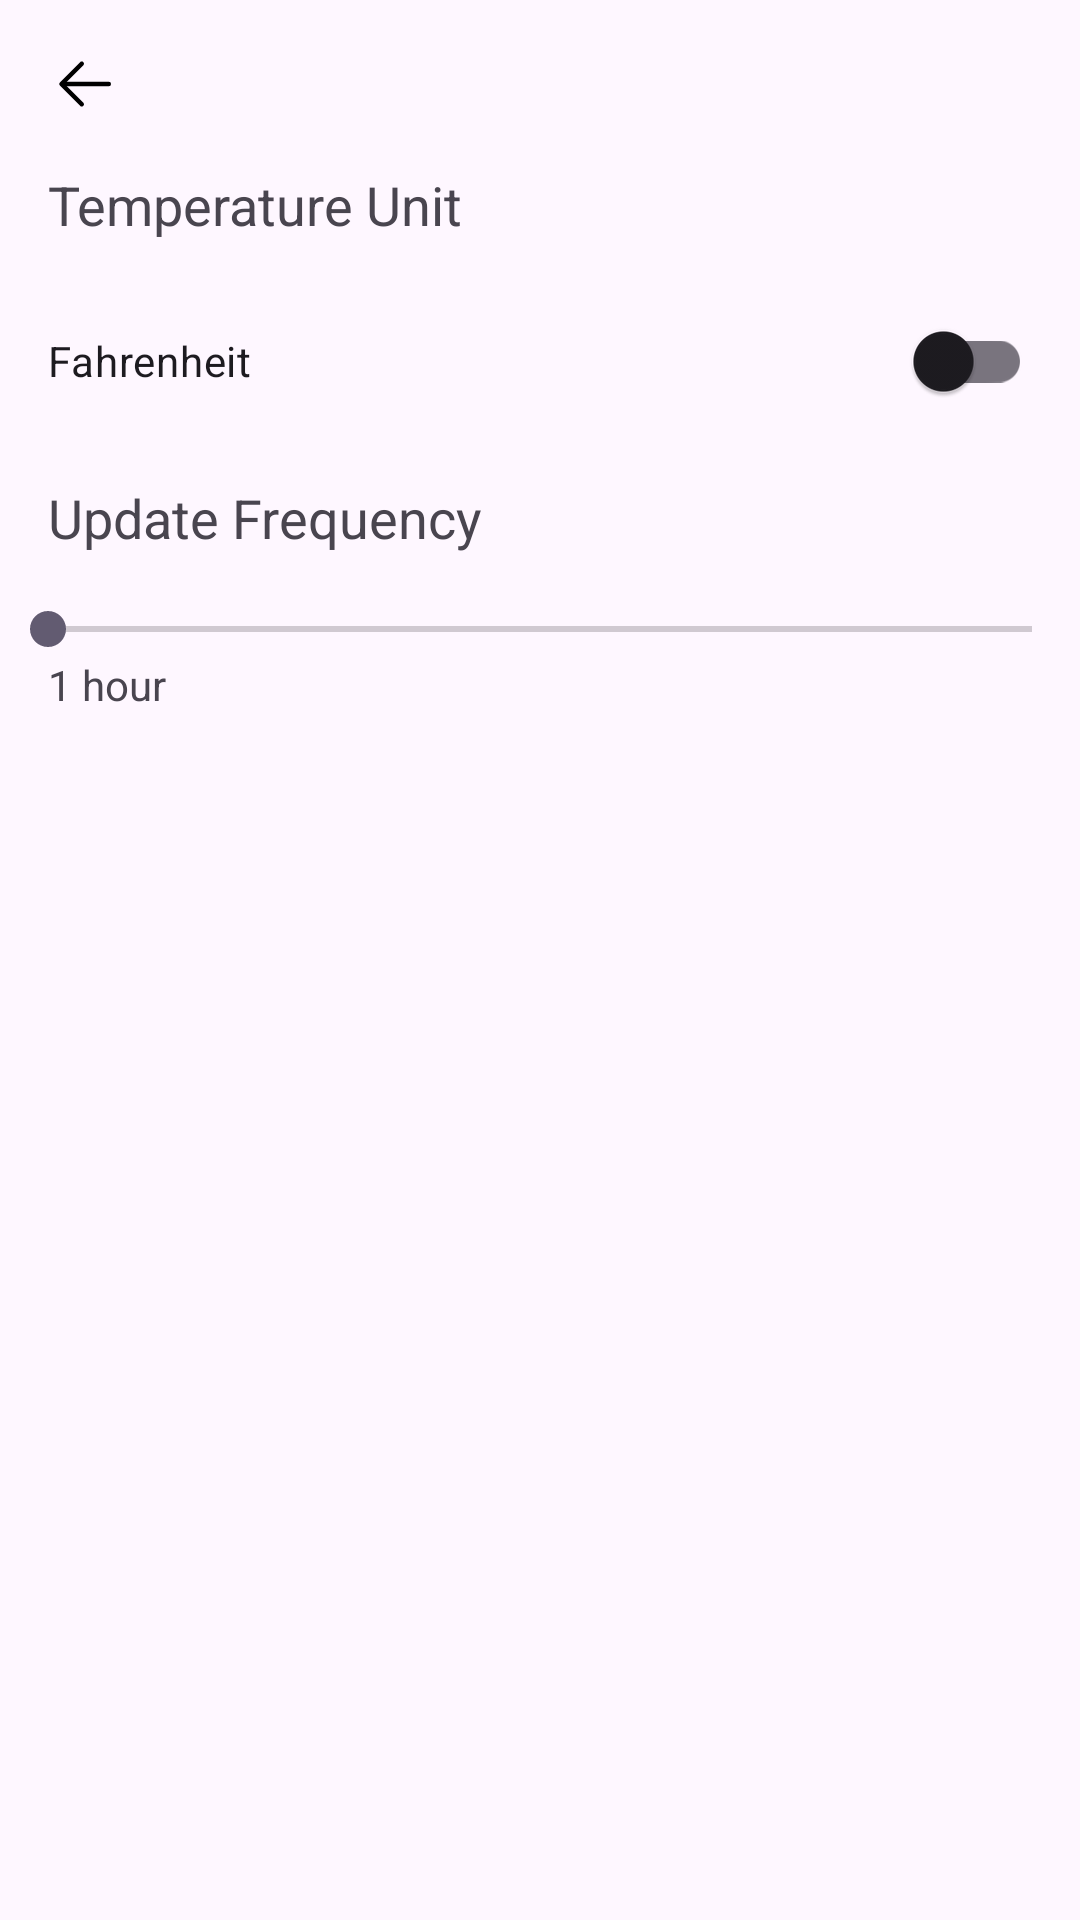

Produce the Android XML layout that renders to this screen, including the resource entries it uses.
<!-- AndroidManifest.xml: application theme Theme.ClimaVista -->
<!-- res/layout/fragment_settings.xml -->
<androidx.constraintlayout.widget.ConstraintLayout
    xmlns:android="http://schemas.android.com/apk/res/android"
    xmlns:app="http://schemas.android.com/apk/res-auto"
    xmlns:tools="http://schemas.android.com/tools"
    android:layout_width="match_parent"
    android:layout_height="match_parent"
    tools:context=".activity.SettingsFragment">

    
    <ImageView
        android:id="@+id/backButton"
        android:layout_width="wrap_content"
        android:layout_height="wrap_content"
        android:src="@drawable/back_svg"
        android:layout_margin="16dp"
        app:layout_constraintStart_toStartOf="parent"
        app:layout_constraintTop_toTopOf="parent" />

    
    <TextView
        android:id="@+id/unitLabel"
        android:layout_width="0dp"
        android:layout_height="wrap_content"
        android:layout_margin="16dp"
        android:text="Temperature Unit"
        android:textSize="18sp"
        app:layout_constraintStart_toStartOf="parent"
        app:layout_constraintTop_toBottomOf="@id/backButton" />

    
    <com.google.android.material.switchmaterial.SwitchMaterial
        android:id="@+id/unitSwitch"
        android:layout_width="0dp"
        android:layout_height="wrap_content"
        android:layout_margin="16dp"
        android:text="Fahrenheit"
        app:layout_constraintEnd_toEndOf="parent"
        app:layout_constraintStart_toStartOf="parent"
        app:layout_constraintTop_toBottomOf="@id/unitLabel" />

    
    <TextView
        android:id="@+id/updateFrequencyLabel"
        android:layout_width="0dp"
        android:layout_height="wrap_content"
        android:layout_margin="16dp"
        android:text="Update Frequency"
        android:textSize="18sp"
        app:layout_constraintStart_toStartOf="parent"
        app:layout_constraintTop_toBottomOf="@id/unitSwitch" />

    
    <SeekBar
        android:id="@+id/updateFrequencySeekBar"
        android:layout_width="0dp"
        android:layout_height="wrap_content"
        android:max="24"
        android:layout_marginTop="16dp"
        app:layout_constraintEnd_toEndOf="parent"
        app:layout_constraintStart_toStartOf="parent"
        app:layout_constraintTop_toBottomOf="@id/updateFrequencyLabel" />

    
    <TextView
        android:id="@+id/frequencyValue"
        android:layout_width="wrap_content"
        android:layout_height="wrap_content"
        android:text="1 hour"
        app:layout_constraintStart_toStartOf="parent"
        app:layout_constraintTop_toBottomOf="@id/updateFrequencySeekBar"
        android:layout_marginStart="16dp" />
</androidx.constraintlayout.widget.ConstraintLayout>
<!-- resources referenced by this layout -->
<resources>
  <!-- drawable back_svg (drawable) -->
  <vector xmlns:android="http://schemas.android.com/apk/res/android"
      android:width="24dp"
      android:height="24dp"
      android:viewportWidth="1024"
      android:viewportHeight="1024">
    <path
        android:pathData="M224,480h640a32,32 0,1 1,0 64H224a32,32 0,0 1,0 -64z"
        android:fillColor="#000000"/>
    <path
        android:pathData="M237.2,512l265.4,265.3a32,32 0,0 1,-45.3 45.3l-288,-288a32,32 0,0 1,0 -45.3l288,-288a32,32 0,1 1,45.3 45.3L237.2,512z"
        android:fillColor="#000000"/>
  </vector>
  <style name="Theme.ClimaVista" parent="Base.Theme.ClimaVista">
          <item name="android:windowTranslucentNavigation">true</item>
      </style>
  <style name="Base.Theme.ClimaVista" parent="Theme.Material3.DayNight.NoActionBar">
          
          
      </style>
</resources>
